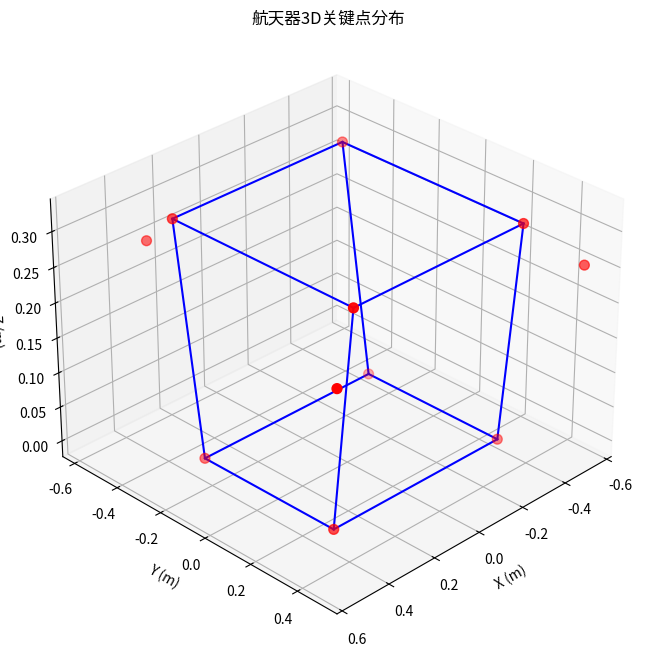

The matplotlib source for this figure:
import numpy as np

# 打印当前使用的11个关键点坐标（单位：米）

def print_3d_keypoints(points_3d):
    """打印3D关键点坐标并分析分布"""
    print("3D关键点坐标（单位：米）:")
    for i, (x, y, z) in enumerate(points_3d):
        print(f"点{i + 1}: ({x:.4f}, {y:.4f}, {z:.4f})")

    # 分析关键点分布范围
    x_min, x_max = np.min(points_3d[:, 0]), np.max(points_3d[:, 0])
    y_min, y_max = np.min(points_3d[:, 1]), np.max(points_3d[:, 1])
    z_min, z_max = np.min(points_3d[:, 2]), np.max(points_3d[:, 2])

    print(f"\nX范围: {x_min:.4f} ~ {x_max:.4f} 米")
    print(f"Y范围: {y_min:.4f} ~ {y_max:.4f} 米")
    print(f"Z范围: {z_min:.4f} ~ {z_max:.4f} 米")

# 11个3D关键点（文档段落1-25）
points_3d = np.array([
    [-0.37, -0.37, 0.37, 0.37, -0.37, -0.37, 0.37, 0.37, -0.5427, 0.5427, 0.305],
    [-0.385, 0.385, 0.385, -0.385, -0.264, 0.304, 0.304, -0.264, 0.4877, 0.4877, -0.579],
    [0.3215, 0.3215, 0.3215, 0.3215, 0, 0, 0, 0, 0.2535, 0.2591, 0.2515]
]).T  # (11, 3)
# 使用当前定义的关键点
# print_3d_keypoints(points_3d)
import matplotlib.pyplot as plt
from mpl_toolkits.mplot3d import Axes3D


def visualize_3d_keypoints(points_3d):
    """可视化3D关键点分布"""
    fig = plt.figure(figsize=(10, 8))
    ax = fig.add_subplot(111, projection='3d')

    # 绘制关键点
    ax.scatter(points_3d[:, 0], points_3d[:, 1], points_3d[:, 2],
               c='r', marker='o', s=50)

    # 绘制航天器轮廓（简化连接）
    edges = [
        [0, 1], [1, 2], [2, 3], [3, 0],  # 底部矩形
        [4, 5], [5, 6], [6, 7], [7, 4],  # 顶部矩形
        [0, 4], [1, 5], [2, 6], [3, 7]  # 连接底部和顶部
    ]

    for edge in edges:
        ax.plot([points_3d[edge[0], 0], points_3d[edge[1], 0]],
                [points_3d[edge[0], 1], points_3d[edge[1], 1]],
                [points_3d[edge[0], 2], points_3d[edge[1], 2]], 'b-')

    # 设置坐标轴标签
    ax.set_xlabel('X (m)')
    ax.set_ylabel('Y (m)')
    ax.set_zlabel('Z (m)')

    # 设置视角
    ax.view_init(elev=30, azim=45)
    plt.title('航天器3D关键点分布')
    plt.show()


# 可视化关键点
visualize_3d_keypoints(points_3d)
